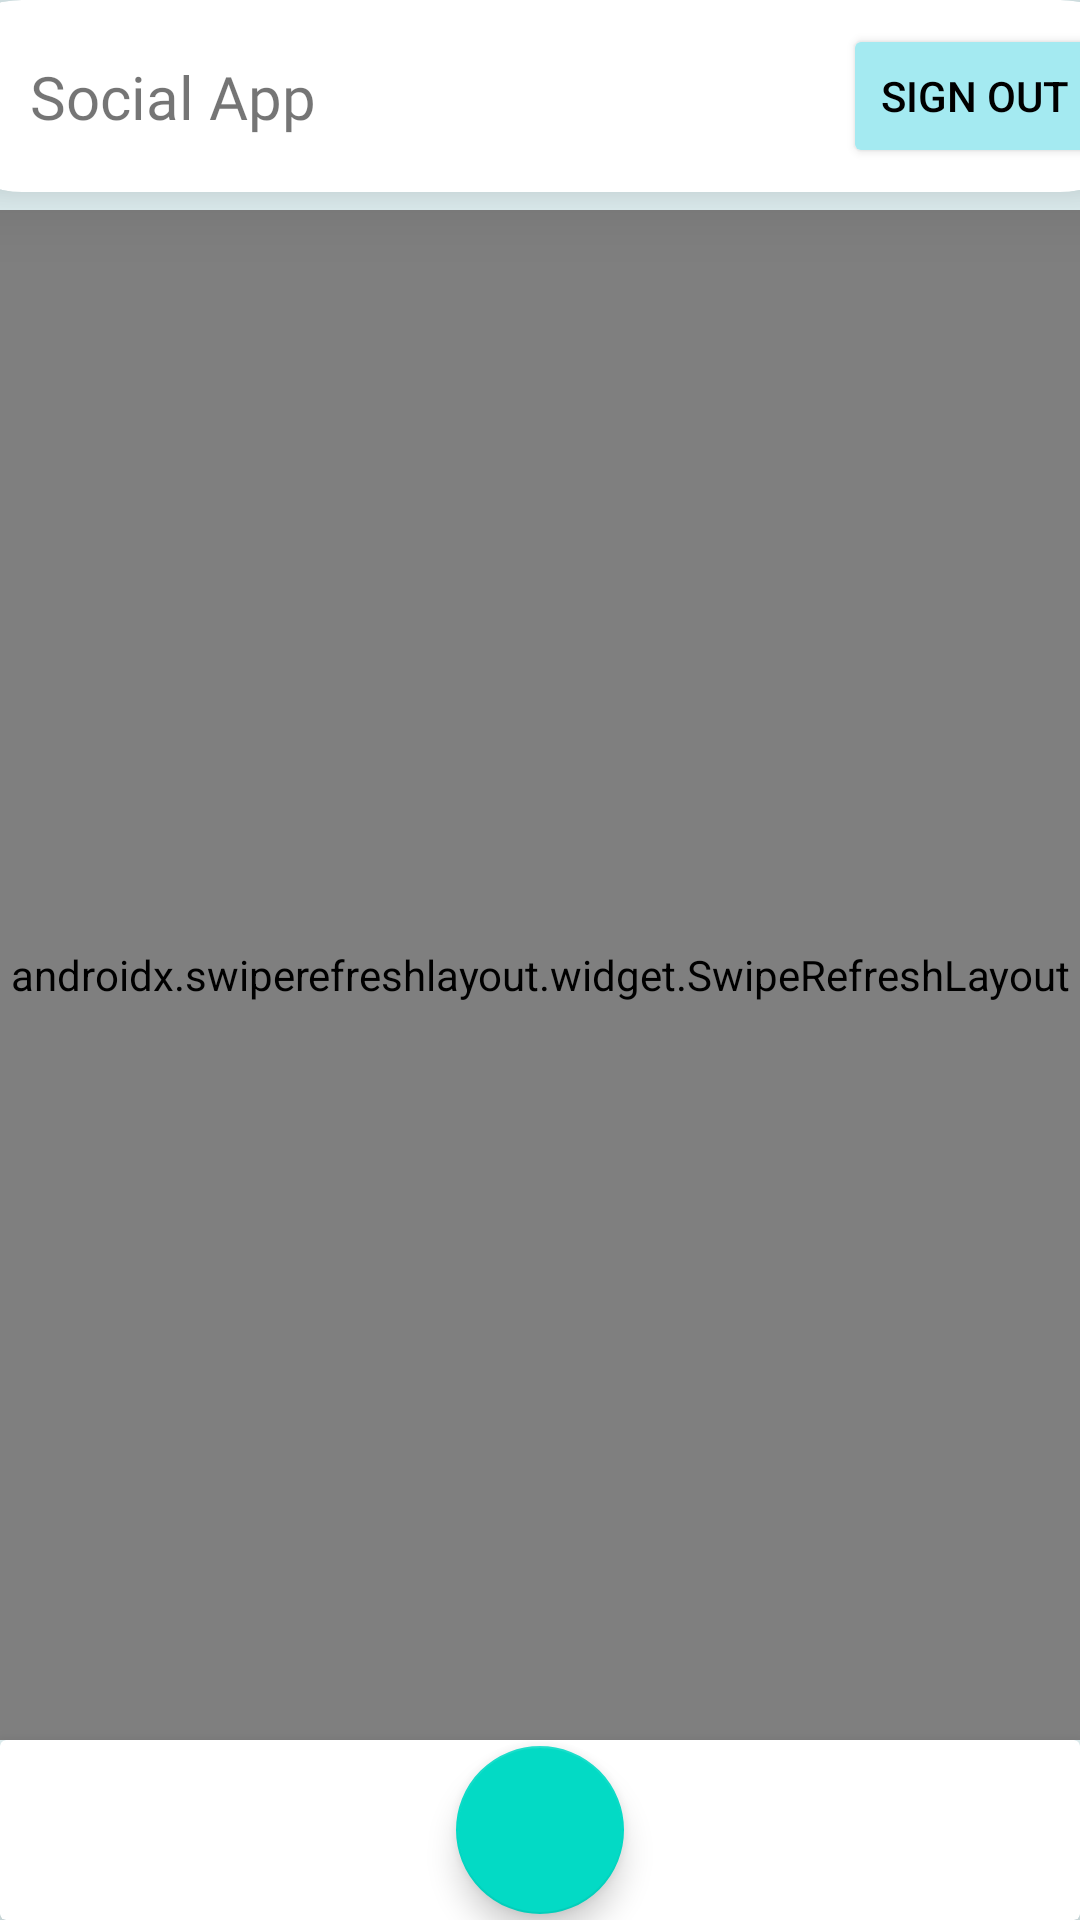

Produce the Android XML layout that renders to this screen, including the resource entries it uses.
<!-- AndroidManifest.xml: application theme Theme.SocialAppV2 -->
<!-- res/layout/activity_main.xml -->
<?xml version="1.0" encoding="utf-8"?>
<androidx.constraintlayout.widget.ConstraintLayout
    xmlns:android="http://schemas.android.com/apk/res/android"
    xmlns:app="http://schemas.android.com/apk/res-auto"
    xmlns:tools="http://schemas.android.com/tools"
    android:layout_width="match_parent"
    android:layout_height="match_parent"
    android:background="#E2F2F4"
    tools:context=".MainActivity">


    <androidx.swiperefreshlayout.widget.SwipeRefreshLayout
        android:id="@+id/swiperefresh"
        android:layout_width="match_parent"
        android:layout_height="match_parent"
        android:layout_marginTop="70dp"
        android:layout_marginBottom="60dp"
        app:layout_constraintBottom_toBottomOf="parent"
        app:layout_constraintHorizontal_bias="1.0"
        app:layout_constraintLeft_toLeftOf="parent"
        app:layout_constraintRight_toRightOf="parent"
        app:layout_constraintTop_toBottomOf="@+id/cardView"
        app:layout_constraintVertical_bias="1.0">

        <androidx.recyclerview.widget.RecyclerView
            android:id="@+id/recyclerView"
            android:layout_width="match_parent"
            android:layout_height="700dp"
            app:layout_constraintBottom_toBottomOf="parent"
            app:layout_constraintEnd_toEndOf="parent"
            app:layout_constraintHorizontal_bias="0.0"
            app:layout_constraintStart_toStartOf="parent"
            app:layout_constraintTop_toTopOf="parent"
            app:layout_constraintVertical_bias="0.516"
            tools:listitem="@layout/item_post" />

    </androidx.swiperefreshlayout.widget.SwipeRefreshLayout>

    <androidx.cardview.widget.CardView
        android:id="@+id/cardView"
        android:layout_width="410dp"
        android:layout_height="64dp"
        app:cardCornerRadius="50dp"
        app:cardElevation="15dp"
        app:cardMaxElevation="15dp"
        app:layout_constraintBottom_toBottomOf="parent"
        app:layout_constraintEnd_toEndOf="parent"
        app:layout_constraintStart_toStartOf="parent"
        app:layout_constraintTop_toTopOf="parent"
        app:layout_constraintVertical_bias="0.0">

        <androidx.constraintlayout.widget.ConstraintLayout
            android:layout_width="match_parent"
            android:layout_height="match_parent">

            <TextView
                android:id="@+id/textView"
                android:layout_width="wrap_content"
                android:layout_height="wrap_content"
                android:fontFamily="@font/bowlby_one"
                android:text="Social App"
                android:textSize="20sp"
                app:layout_constraintBottom_toBottomOf="parent"
                app:layout_constraintEnd_toEndOf="parent"
                app:layout_constraintHorizontal_bias="0.11"
                app:layout_constraintStart_toStartOf="parent"
                app:layout_constraintTop_toTopOf="parent" />

            <Button
                android:id="@+id/signOut"
                android:layout_width="wrap_content"
                android:layout_height="wrap_content"
                android:backgroundTint="#A4EAF1"
                android:text="sign out"
                android:textColor="@color/black"
                app:cornerRadius="30dp"
                app:layout_constraintBottom_toBottomOf="parent"
                app:layout_constraintEnd_toEndOf="parent"
                app:layout_constraintHorizontal_bias="0.949"
                app:layout_constraintStart_toStartOf="parent"
                app:layout_constraintTop_toTopOf="parent" />
        </androidx.constraintlayout.widget.ConstraintLayout>
    </androidx.cardview.widget.CardView>

    <androidx.cardview.widget.CardView
        android:id="@+id/cardView3"
        android:layout_width="match_parent"
        android:layout_height="60dp"
        app:cardElevation="10dp"
        app:cardMaxElevation="10dp"
        app:layout_constraintBottom_toBottomOf="parent"
        app:layout_constraintEnd_toEndOf="parent"
        app:layout_constraintHorizontal_bias="0.0"
        app:layout_constraintStart_toStartOf="parent"
        app:layout_constraintTop_toTopOf="parent"
        app:layout_constraintVertical_bias="1.0">

        <com.google.android.material.floatingactionbutton.FloatingActionButton
            android:id="@+id/fab"
            android:layout_width="wrap_content"
            android:layout_height="wrap_content"
            android:layout_gravity="center"
            android:clickable="true"
            android:foregroundGravity="center"
            app:srcCompat="@drawable/ic_baseline_add_24" />
    </androidx.cardview.widget.CardView>

</androidx.constraintlayout.widget.ConstraintLayout>
<!-- res/layout/item_post.xml (included above) -->
<?xml version="1.0" encoding="utf-8"?>
<androidx.cardview.widget.CardView
    xmlns:android="http://schemas.android.com/apk/res/android"
    xmlns:app="http://schemas.android.com/apk/res-auto"
    android:layout_width="match_parent"
    android:layout_height="wrap_content"
    android:layout_marginLeft="10dp"
    android:layout_marginBottom="8dp"
    android:layout_marginTop="6dp"
    android:layout_marginRight="10dp"
    app:cardCornerRadius="30dp"
    app:cardElevation="10dp"
    app:cardMaxElevation="10dp">

    <androidx.constraintlayout.widget.ConstraintLayout
        android:layout_width="match_parent"
        android:layout_height="wrap_content"
        android:padding="16dp">

        <ImageView
            android:id="@+id/userImage"
            android:layout_width="42dp"
            android:layout_height="42dp"
            app:layout_constraintLeft_toLeftOf="parent"
            app:layout_constraintTop_toTopOf="parent" />

        <TextView
            android:id="@+id/userName"
            android:layout_width="0dp"
            android:layout_height="wrap_content"
            android:layout_marginLeft="12dp"
            android:textColor="#212121"
            android:textSize="16sp"
            android:textStyle="bold"
            app:layout_constraintLeft_toRightOf="@id/userImage"
            app:layout_constraintRight_toRightOf="parent"
            app:layout_constraintTop_toTopOf="@id/userImage" />

        <TextView
            android:id="@+id/createdAt"
            android:layout_width="0dp"
            android:layout_height="wrap_content"
            android:layout_marginLeft="12dp"
            android:layout_marginTop="4dp"
            app:layout_constraintLeft_toRightOf="@id/userImage"
            app:layout_constraintRight_toRightOf="parent"
            app:layout_constraintTop_toBottomOf="@id/userName" />

        <TextView
            android:id="@+id/postTitle"
            android:layout_width="0dp"
            android:layout_height="wrap_content"
            android:layout_marginTop="12dp"
            android:textColor="#212121"
            android:textSize="16sp"
            app:layout_constraintLeft_toLeftOf="parent"
            app:layout_constraintRight_toRightOf="parent"
            app:layout_constraintTop_toBottomOf="@id/userImage" />

        <ImageView
            android:id="@+id/likeButton"
            android:layout_width="24dp"
            android:layout_height="24dp"
            android:layout_marginTop="16dp"
            android:background="@drawable/ic_unliked"
            app:layout_constraintLeft_toLeftOf="@id/postTitle"
            app:layout_constraintTop_toBottomOf="@id/postTitle" />

        <TextView
            android:id="@+id/likeCount"
            android:layout_width="wrap_content"
            android:layout_height="wrap_content"
            android:layout_marginLeft="6dp"
            app:layout_constraintBottom_toBottomOf="@id/likeButton"
            app:layout_constraintLeft_toRightOf="@id/likeButton"
            app:layout_constraintTop_toTopOf="@id/likeButton" />

    </androidx.constraintlayout.widget.ConstraintLayout>

</androidx.cardview.widget.CardView>
<!-- resources referenced by this layout -->
<resources>
  <style name="Theme.SocialAppV2" parent="Theme.MaterialComponents.DayNight.NoActionBar">
          
          <item name="colorPrimary">@color/purple_500</item>
          <item name="colorPrimaryVariant">@color/purple_700</item>
          <item name="colorOnPrimary">@color/white</item>
          
          <item name="colorSecondary">@color/teal_200</item>
          <item name="colorSecondaryVariant">@color/teal_700</item>
          <item name="colorOnSecondary">@color/black</item>
          
          <item name="android:statusBarColor">#BBD5D7</item>
          
      </style>
  <!-- not gathered from this repository: default colours our renderer supplied (Android Studio template values) -->
  <color name="purple_500">#FF6200EE</color>
  <color name="purple_700">#FF3700B3</color>
  <color name="teal_200">#FF03DAC5</color>
  <color name="teal_700">#FF018786</color>
  <color name="black">#FF000000</color>
  <color name="white">#FFFFFFFF</color>
</resources>
